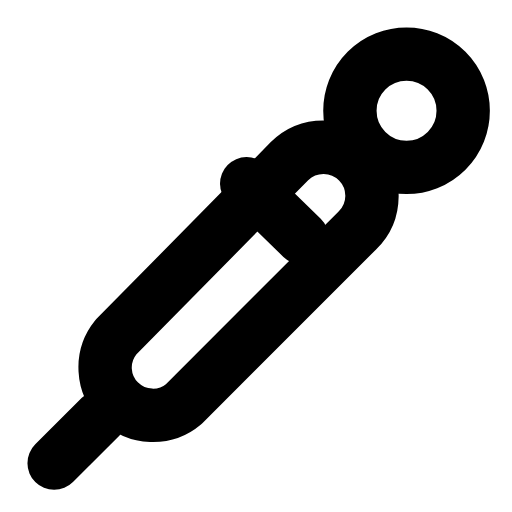
t = 0.00 s
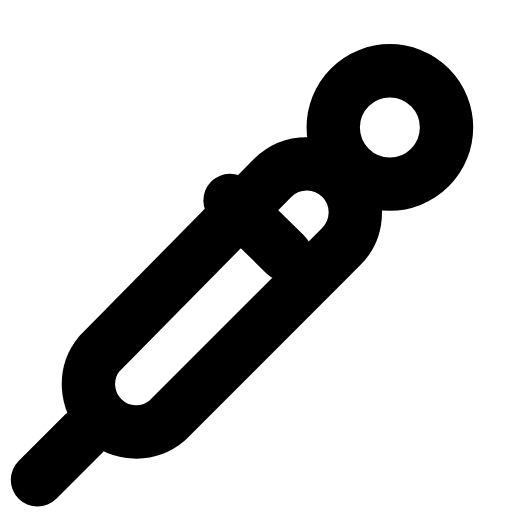
t = 0.25 s
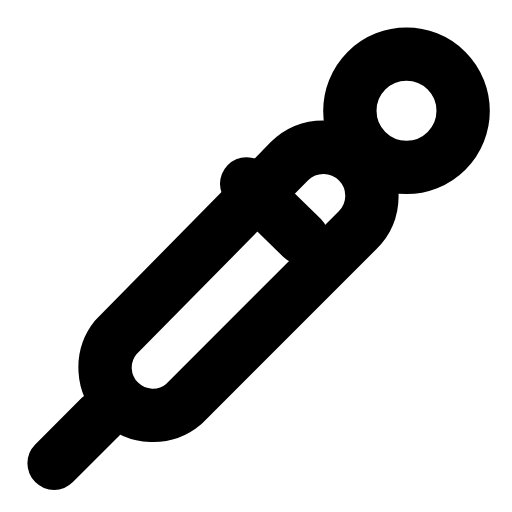
t = 0.50 s
t = 0.73 s: frame unchanged from t = 0.00 s, image omitted
t = 0.99 s: frame unchanged from t = 0.00 s, image omitted
t = 1.25 s: frame unchanged from t = 0.00 s, image omitted

The animated SVG that drew these frames (rendered in a browser with its animation timeline set to each time). Animation: 1 SMIL element (animateTransform=1); one cycle of 1.50 s, repeats indefinitely.

<svg xmlns="http://www.w3.org/2000/svg" width="24" height="24" viewBox="0 0 24 24" fill="none"><g transform="translate(-3.068 -1.003) scale(1.18)"><g><animateTransform attributeName="transform" type="translate" values="0 0;0 0;-0.8 0.8;0 0;0 0;0 0;0 0;-0.8 0.8;0 0;0 0;0 0" keyTimes="0;0.135;0.2475;0.36;0.45;0.6;0.66;0.735;0.81;0.9;1" dur="1.5s" repeatCount="indefinite" calcMode="spline" keySplines="0.16 1 0.3 1;0.16 1 0.3 1;0.16 1 0.3 1;0.16 1 0.3 1;0.16 1 0.3 1;0.16 1 0.3 1;0.16 1 0.3 1;0.16 1 0.3 1;0.16 1 0.3 1;0.16 1 0.3 1"/><circle stroke="currentColor" stroke-width="2.119" stroke-linecap="round" stroke-linejoin="round" fill="none" cx="18.75" cy="5.25" r="2.25"></circle><path stroke="currentColor" stroke-width="2.119" stroke-linecap="round" stroke-linejoin="round" fill="none" d="M9.9 16.9L16.8 10A1.9 1.9 0 0 0 14.1 7.25L7.2 14.25A1.9 1.9 0 0 0 9.9 16.9Z"></path><line stroke="currentColor" stroke-width="2.119" stroke-linecap="round" stroke-linejoin="round" fill="none" x1="6.6" y1="17.4" x2="4.75" y2="19.25"></line><line stroke="currentColor" stroke-width="2.119" stroke-linecap="round" stroke-linejoin="round" fill="none" x1="12.4" y1="8.15" x2="14.6" y2="10.3"></line></g></g></svg>
